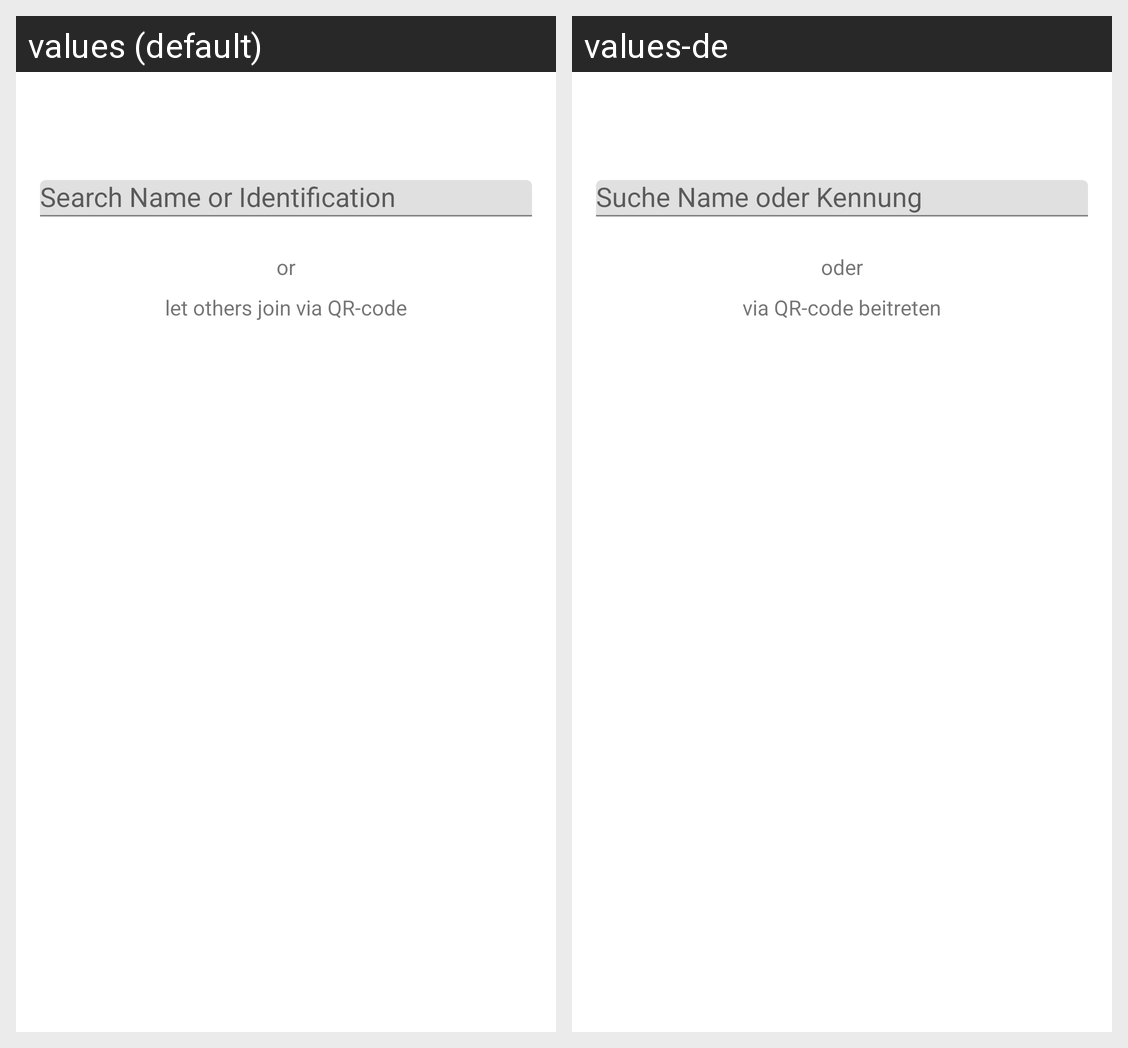

Here is an Android app screen in its default locale and in the app's own translations. Write out the translated-string differences for the strings that appear on this screen.
Android screen res/layout/activity_add_chat_member.xml rendered under 2 locales, left to right: values (default), values-de. Device: Nexus 5 (rendered at 1080×1920; each locale shown at half size, 540×960, under a caption strip naming it); theme AppTheme.NoDrawerLayout.
Strings drawn on this screen, with the default value and each locale's value (text and hints the layout hard-codes, and strings that could not be matched under every locale, appear in the picture but are not listed):

or
  values: or
  values-de: oder

join_chat_via_qr_code
  values: let others join via QR-code
  values-de: via QR-code beitreten
